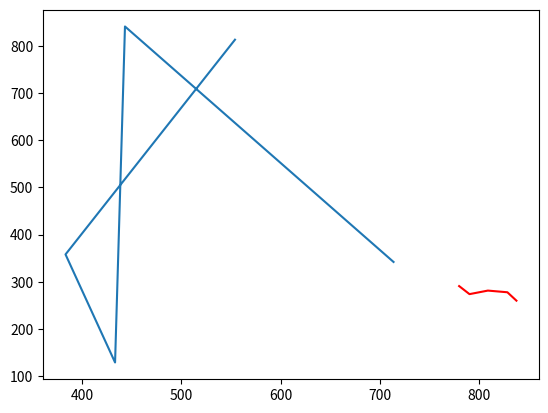

Python code for this plot:
import random as rd
import matplotlib.pyplot as plt
import numpy as np

xb = rd.randint(0,1000)
yb = rd.randint(0,1000)

xf = rd.randint(0,1000)
yf = rd.randint(0,1000)

v = 20
t = 0

fcx = []
fcy = []
bcx = []
bcy = []
fcx.append(xf)
fcy.append(yf)
bcx.append(xb)
bcy.append(yb)
caught = False
while True:
    distance = np.sqrt((xb-xf)**2+(yb-yf)**2)
    if(distance<100):
        caught = True
        break
    elif distance>900:
        caught = False
    t += 1
    xf = xf+ v*(xb-xf)/distance
    yf = yf+ v*(yb-yf)/distance

    fcx.append(xf)
    fcy.append(yf)

    xb = rd.randint(0,1000)
    yb = rd.randint(0,1000)

    bcx.append(xb)
    bcy.append(yb)

plt.plot(fcx,fcy,'red')
plt.plot(bcx,bcy)
print("at time :",t)
print("The fighter is cought: ", caught)
plt.show()
